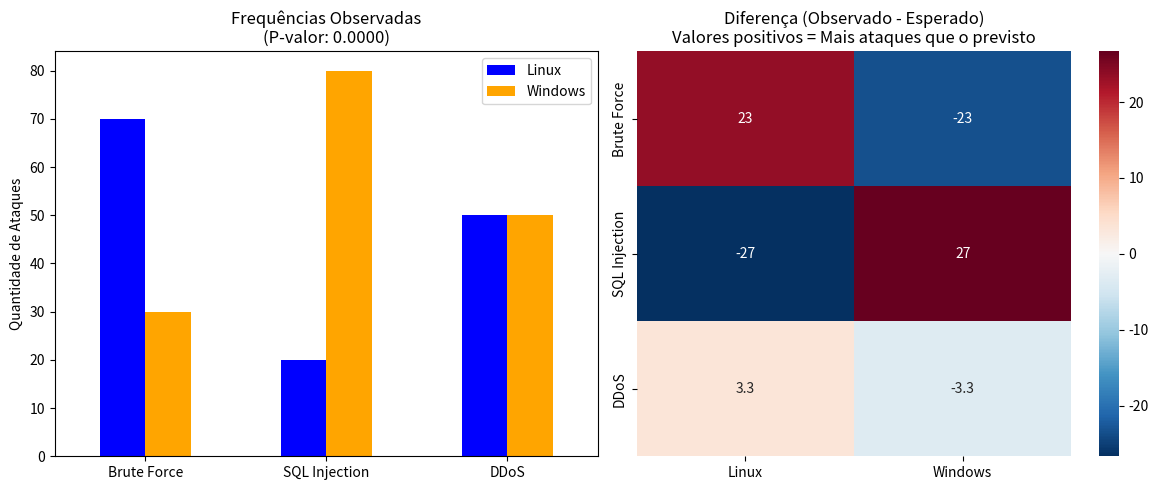

The matplotlib source for this figure:
import pandas as pd
import seaborn as sns
import matplotlib.pyplot as plt
from scipy.stats import chi2_contingency

# 1. Preparação dos Dados
indices = ['Brute Force', 'SQL Injection', 'DDoS']
colunas = ['Linux', 'Windows']
dados = [[70, 30],
         [20, 80],
         [50, 50]]

df = pd.DataFrame(dados, index=indices, columns=colunas)

# 2. Execução do Teste Qui-Quadrado
chi2, p, dof, esperados = chi2_contingency(df)

# 3. Visualização Gráfica
plt.figure(figsize=(12, 5))

# Gráfico 1: Distribuição Observada (Barras Agrupadas)
plt.subplot(1, 2, 1)
df.plot(kind='bar', ax=plt.gca(), color=['blue', 'orange'])
plt.title(f'Frequências Observadas\n(P-valor: {p:.4f})')
plt.ylabel('Quantidade de Ataques')
plt.xticks(rotation=0)

# Gráfico 2: Heatmap da Diferença (Resíduos)
# Mostra onde a diferença entre o Real e o Esperado é maior
plt.subplot(1, 2, 2)
df_esperados = pd.DataFrame(esperados, index=indices, columns=colunas)
diferenca = df - df_esperados
sns.heatmap(diferenca, annot=True, cmap='RdBu_r', center=0) #RdBu : red - blue r: reverse
plt.title('Diferença (Observado - Esperado)\nValores positivos = Mais ataques que o previsto')

plt.tight_layout()
plt.show()

# Print dos resultados
print(f"Estatística Qui-Quadrado: {chi2:.2f}")
print(f"P-valor: {p:.4f}")
# teste Qui quadrado
if p < 0.05:
    print("Resultado: O tipo de ataque DEPENDE do Sistema Operativo. Precisamos de patches específicos!")
else:
    print("Resultado: Os ataques são independentes do OS.")
